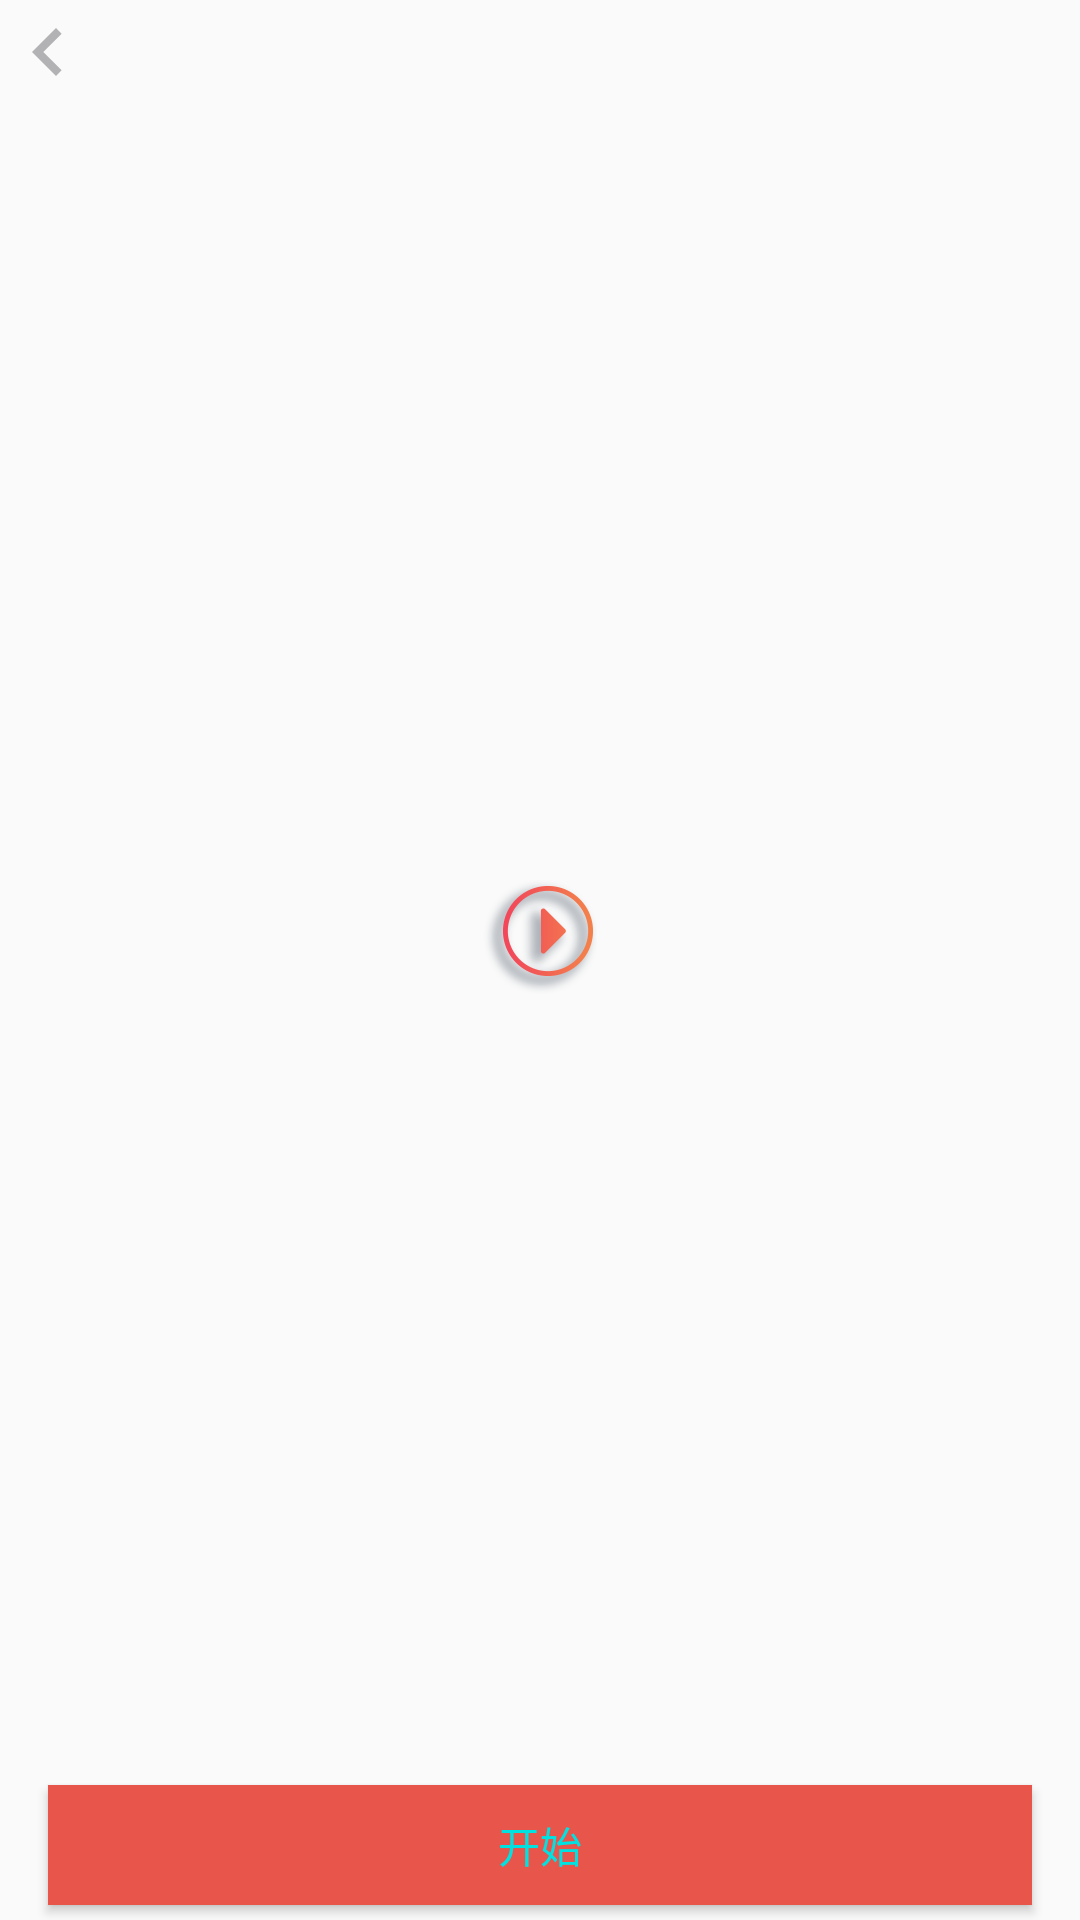

This screen was rendered from an Android layout file. Write that file and the resources it references.
<!-- AndroidManifest.xml: application theme AppTheme -->
<!-- res/layout/pushup_video.xml -->
<?xml version="1.0" encoding="utf-8"?>
<android.support.constraint.ConstraintLayout xmlns:android="http://schemas.android.com/apk/res/android"
    xmlns:app="http://schemas.android.com/apk/res-auto"
    xmlns:tools="http://schemas.android.com/tools"
    android:layout_width="match_parent"
    android:layout_height="match_parent"
    tools:context=".ui.activity.pushUp.PushUp_VideoActivity">

    <RelativeLayout
        android:id="@+id/aps_top_layout"
        android:layout_width="match_parent"
        android:layout_height="35dp"
        android:orientation="horizontal">

        <ImageView
            android:id="@+id/aps_iv_back"
            android:layout_width="wrap_content"
            android:layout_height="wrap_content"
            android:layout_centerVertical="true"
            android:src="@drawable/ic_chevron_left" />

        <TextView
            android:id="@+id/aps_tv_title"
            android:layout_width="wrap_content"
            android:layout_height="wrap_content"
            android:layout_centerHorizontal="true"
            android:layout_centerVertical="true"
            android:layout_gravity="center"
            android:textColor="@color/colorComplete"
            android:gravity="center"
            android:text="" />

    </RelativeLayout>

    <RelativeLayout
        app:layout_constraintTop_toBottomOf="@+id/aps_top_layout"
        android:id="@+id/aps_layout_video"
        android:layout_width="match_parent"
        android:layout_height="match_parent"
        android:layout_marginTop="35dp"
        android:layout_marginBottom="50dp">

        <VideoView
            android:id="@+id/aps_videoView"
            android:layout_width="match_parent"
            android:layout_height="match_parent"
            android:visibility="gone" />

        <ImageView
            android:id="@+id/aps_iv_init"
            android:layout_width="match_parent"
            android:layout_height="match_parent"
            android:scaleType="fitXY" />

        <ImageView
            android:id="@+id/aps_iv_play"
            android:layout_width="wrap_content"
            android:layout_height="wrap_content"
            android:layout_centerInParent="true"
            android:src="@drawable/ic_play" />
    </RelativeLayout>

    <Button
        android:id="@+id/aps_btn_play"
        android:layout_width="match_parent"
        android:layout_height="40dp"
        android:layout_marginBottom="5dp"
        android:layout_marginEnd="@dimen/video_btn_margin"
        android:layout_marginStart="@dimen/video_btn_margin"
        android:textColor="@color/colorComplete"
        android:background="@color/colorTitleBg"
        android:text="@string/text_sport_start"
        app:layout_constraintBottom_toBottomOf="parent" />


</android.support.constraint.ConstraintLayout>
<!-- resources referenced by this layout -->
<resources>
  <color name="colorComplete">#00E1E1</color>
  <color name="colorTitleBg">#E8554A</color>
  <dimen name="video_btn_margin">16dp</dimen>
  <!-- drawable ic_chevron_left (drawable) -->
  <vector xmlns:android="http://schemas.android.com/apk/res/android"
      android:width="32dp"
      android:height="32dp"
      android:viewportHeight="24.0"
      android:viewportWidth="24.0">
      <path
          android:fillColor="#B2B2B4"
          android:pathData="M15.41,7.41L14,6l-6,6 6,6 1.41,-1.41L10.83,12z" />
  </vector>
  <!-- drawable ic_play: png bitmap (drawable-xxhdpi, 8533 bytes) -->
  <string name="text_sport_start">开始</string>
  <style name="AppTheme" parent="Theme.AppCompat.Light.NoActionBar">
  
          <item name="colorPrimary">@color/colorPrimary</item>
          <item name="colorPrimaryDark">@color/colorPrimaryDark</item>
          <item name="colorAccent">@color/colorAccent</item>
          
          <item name="android:windowNoTitle">true</item>
          <item name="windowActionBar">false</item>
          
          <item name="actionOverflowMenuStyle">@style/baseToolbarStyle</item>
         
          
      </style>
  <color name="colorPrimary">#36A6D0</color>
  <color name="colorPrimaryDark">#EE7E75</color>
  <color name="colorAccent">#36A6D0</color>
  <style name="baseToolbarStyle" parent="Widget.AppCompat.PopupMenu.Overflow">
          
          <item name="overlapAnchor">false</item>
          <item name="android:dropDownWidth">wrap_content</item>
          <item name="android:paddingRight">5dp</item>
          
          <item name="android:popupBackground">@color/colorWhite</item>
          
          <item name="android:dropDownVerticalOffset">3dp</item>
          
          <item name="android:dropDownHorizontalOffset">0dp</item>
          
          <item name="android:textColor">@color/colorWhite</item>
          <item name="android:fitsSystemWindows">true</item>
      </style>
  <color name="colorWhite">#FFFFFF</color>
</resources>
